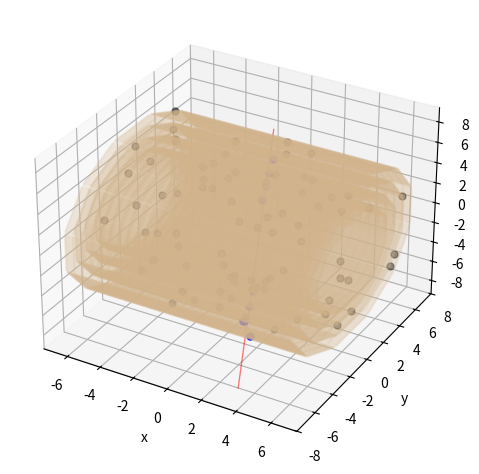

Reproduce this figure in Python.
import numpy as np
from mpl_toolkits.mplot3d import axes3d
import matplotlib.pyplot as plt

from scipy.spatial import distance

fig = plt.figure(num=1, clear=True)
ax = fig.add_subplot(1, 1, 1, projection='3d')

c = 3e8 # Speed of light m/s

# Define a plane
'''
x = np.array([[1, 1], [3, 3]])
y = np.array([[1, 3], [1, 3]])
z = np.array([[5, 5], [5, 5]])
ax.plot_surface(x, y, z)

x = np.array([[1, 1], [3, 3]])
y = np.array([[1, 3], [1, 3]])
z = np.array([[-5,-5], [-5, -5]])
ax.plot_surface(x, y, z)
'''

def rotations_of_planes(x,y,z):
    planes = []
    angles = [0, 30, 60, 90, 120, 150, 180, 210, 240, 270, 300, 330]
    for angle in angles:
        theta = np.deg2rad(angle)
        #rot = np.array([[np.cos(theta),-np.sin(theta)], [np.sin(theta),np.cos(theta)]])
        # Rotate around x-axis
        rot = np.array([[1,0,0],[0,np.cos(theta),-np.sin(theta)], [0,np.sin(theta),np.cos(theta)]])

        #print(x.shape,y.shape,z.shape)
        #print(x)
        #print(y)
        #print(z)

        x1 = np.ones(shape=x.shape)
        y1 = np.ones(shape=y.shape)
        z1 = np.ones(shape=z.shape)

        imax = x.shape[0]
        jmax = x.shape[1]
        for i in range(imax):
            for j in range(jmax):
                v = [x[i][j], y[i][j], z[i][j]]
                v1 = np.matmul(rot,v)
                #print("here: ",v1)
                x1[i][j] = v1[0]
                y1[i][j] = v1[1]
                z1[i][j] = v1[2]

        #ax.plot_surface(x1, y1, z1,color='grey')
        ax.plot_wireframe(x1, y1, z1,color='tan',alpha=0.2)

        planes.append([x1,y1,z1])

    return planes



planes = []

radii = [4.0, 5.0, 6.0, 7.0] # Meters
#radii = [4.0] # Meters
length = 13.0/2 # Meters
for radius in radii:

    #width = np.sin(np.deg2rad(30))*radius/2
    width = np.deg2rad(30)*radius/2
    #print(width)

    (x, y) = np.meshgrid(np.arange(-length, length+0.0001, 0.5), np.arange(-width, width+0.0001, .10))
    z = radius*np.ones(shape=x.shape)
    planes += rotations_of_planes(x,y,z)

#(x, y) = np.meshgrid(np.arange(-20, 20.1, 1), np.arange(-0.4, 0.41, .1))
#z = 2*np.ones(shape=x.shape)
#rotations_of_planes(x,y,z)



#xline = [0,0]
#yline = [0,0]
#zline = [-radii[-1]-2,radii[-1]+2]

xline = [-9.8,8.3]
yline = [-7.2,10.9]
zline = [-radii[-1]-2,radii[-1]+2]


for ntrks in range(0,1):

    xline = [2*length*np.random.random()-length,2*length*np.random.random()-length]
    yline = [2*length*np.random.random()-length,2*length*np.random.random()-length]
    zline = [-radii[-1]-2,radii[-1]+2]

    plt.plot(xline,yline,zline,color='red',linewidth=1,alpha=0.5)

    npts = 1000
    xline_pts = np.linspace(xline[0],xline[1],npts)
    yline_pts = np.linspace(yline[0],yline[1],npts)
    zline_pts = np.linspace(zline[0],zline[1],npts)

    line = np.array([xline_pts,yline_pts,zline_pts]).T
    #print(line)
    #plt.plot(xline_pts,yline_pts,zline_pts,'.',color='red',linewidth=4)


    #FLATTEN A PLANE
    hits = []
    times = []
    dedx = []

    noise_hits = []
    noise_times = []
    noise_dedx = []


    for plane in planes:
        p = np.array([plane[0].flatten(), plane[1].flatten(), plane[2].flatten()])
        p = p.T
        #print(p)

        d = distance.cdist(p,line)
        indices = np.where(d == d.min())
        #print(indices)
        # The first entry is the indices for the points in the plane
        # The second entry is the indices for the points on the line
        #print(p[indices[0]])
        for i,idx in enumerate(indices[0]):
            if d[indices][i]<0.3:
                print(d[indices][i])
                hits.append([p[idx][0],p[idx][1],p[idx][2]])
                plt.plot([p[idx][0]],[p[idx][1]],[p[idx][2]],'bo',markersize=5)
        #plt.plot(p[idx[0]][0],'ko',markersize=20)
        #plt.plot(p[idx], 'ko',markersize=20)

    print("--------------")
    for hit in hits:
        print(hit)

    print()
    # Sort the lists by their lowest z hit
    sorted_hits = sorted(hits, key=lambda x:x[2])
    # Let's make a 50 ns window
    t0 = 50e-9*np.random.random() # Start time of first one
    dedx0 = 50*np.random.random() + 50
    times.append(t0)
    dedx.append(dedx0)
    print(sorted_hits[0],times[0])
    for ih in range(1,len(sorted_hits)):
        hit1 = sorted_hits[ih]
        hit0 = sorted_hits[ih-1]
        dx = hit1[0]-hit0[0]
        dy = hit1[1]-hit0[1]
        dz = hit1[2]-hit0[2]
        d = np.sqrt(dx**2 + dy**2 + dz**2)
        dt = d/c
        #print(d,dt)
        t = times[ih-1] + dt
        times.append(t)
        dedx1 = dedx[0] + np.random.normal(0,10)
        dedx.append(dedx1)
        print(hit1,times[ih],dedx[ih])

    # Add some noise!
    nnoise = np.random.randint(100)
    for n in range(nnoise):
        tnoise = 50*np.random.random()
        dedxnoise = 70*np.random.random()
        noise_times.append(tnoise)
        noise_dedx.append(dedxnoise)
        nplanes = len(planes)
        plane_number = np.random.randint(0,nplanes)
        p = planes[plane_number]
        # p[0] is x p[1] is y p[2] is z
        nelements0 = len(p[0]) 
        idx = np.random.randint(0,nelements0)
        nelements1 = len(p[0][idx]) 
        idx1 = np.random.randint(0,nelements1)
        print("here")
        print(p[0][idx])
        noise_hits.append([p[0][idx][idx1],p[1][idx][idx1],p[2][idx][idx1]])
    

    for hit in noise_hits:
        print(hit)
        plt.plot([hit[0]],[hit[1]],[hit[2]],'ko',markersize=5,alpha=0.5)


ax.set(xlabel='x', ylabel='y', zlabel='z')
fig.tight_layout()

plt.show()
